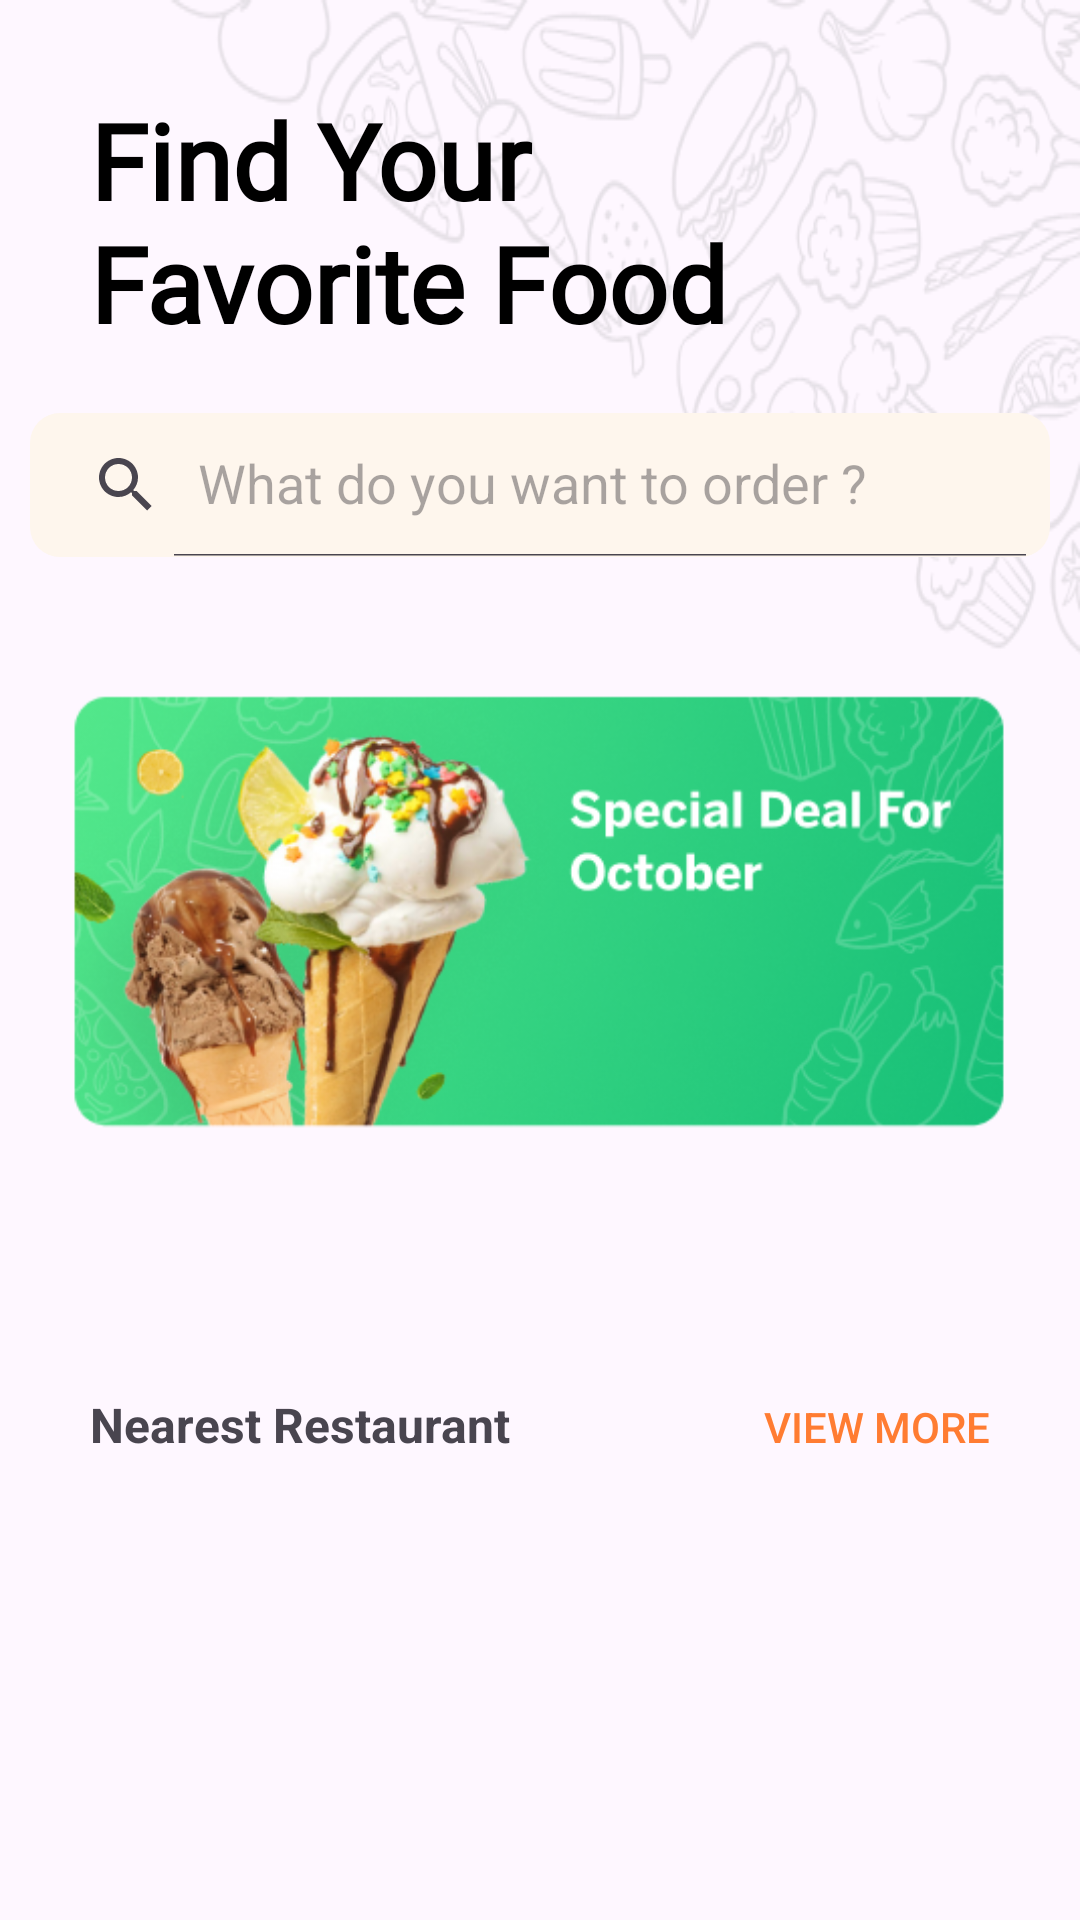

Produce the Android XML layout that renders to this screen, including the resource entries it uses.
<!-- AndroidManifest.xml: application theme Theme.FoodNinja -->
<!-- res/layout/fragment_home.xml -->
<?xml version="1.0" encoding="utf-8"?>
<ScrollView xmlns:android="http://schemas.android.com/apk/res/android"
    xmlns:app="http://schemas.android.com/apk/res-auto"
    xmlns:tools="http://schemas.android.com/tools"
    android:layout_width="match_parent"
    android:layout_height="match_parent"
    android:fillViewport="true"
    tools:context=".Athentification">

    
    <androidx.constraintlayout.widget.ConstraintLayout
        android:layout_width="match_parent"
        android:layout_height="wrap_content">


        <ImageView
            android:id="@+id/backgroundvector"
            android:layout_width="wrap_content"
            android:layout_height="0dp"
            android:scaleType="fitXY"
            android:src="@drawable/backgroundhome"
            app:layout_constraintEnd_toEndOf="parent"
            app:layout_constraintStart_toStartOf="parent"
            app:layout_constraintTop_toTopOf="parent" />

        <TextView
            android:id="@+id/Tile"
            android:layout_width="280sp"
            android:layout_height="wrap_content"
            android:layout_marginStart="30sp"
            android:layout_marginTop="30sp"
            android:fontFamily="@font/robotomedium"
            android:text="Find Your Favorite Food"
            android:textColor="@color/black"
            android:textSize="35sp"
            android:textStyle="bold"
            app:layout_constraintStart_toStartOf="parent"
            app:layout_constraintTop_toTopOf="parent" />

        <androidx.appcompat.widget.SearchView
            android:id="@+id/searchview"
            android:layout_width="340sp"
            android:layout_height="wrap_content"
            android:layout_marginTop="20sp"
            android:background="@drawable/search_view_bg"
            app:iconifiedByDefault="false"
            app:layout_constraintEnd_toEndOf="parent"
            app:layout_constraintStart_toStartOf="parent"
            app:layout_constraintTop_toBottomOf="@+id/Tile"
            app:queryHint="What do you want to order ?" />

        <ImageView
            android:id="@+id/headerbackgroud"
            android:layout_width="wrap_content"
            android:layout_height="wrap_content"

            android:src="@drawable/header"
            app:layout_constraintEnd_toEndOf="parent"
            app:layout_constraintStart_toStartOf="parent"
            app:layout_constraintTop_toBottomOf="@+id/searchview" />


        <LinearLayout
            android:id="@+id/nearest_rest"
            android:layout_width="match_parent"
            android:layout_height="wrap_content"
            android:layout_margin="30sp"
            android:orientation="horizontal"
            app:layout_constraintLeft_toLeftOf="parent"
            app:layout_constraintRight_toRightOf="parent"
            app:layout_constraintTop_toBottomOf="@+id/headerbackgroud">

            
            <TextView
                android:layout_width="0dp"
                android:layout_height="wrap_content"
                android:layout_weight="1"

                android:text="Nearest Restaurant"
                android:textSize="16sp"
                android:textStyle="bold" />

            
            <Button
                android:id="@+id/view_more_rest"
                android:layout_width="0dp"
                android:layout_height="wrap_content"
                android:layout_weight="0.5"
                android:background="@color/transparent"

                android:text="View more"
                android:textAlignment="viewEnd"
                android:textColor="@color/btn_transp"
                android:textSize="14sp" />
        </LinearLayout>





    </androidx.constraintlayout.widget.ConstraintLayout>
</ScrollView>
<!-- resources referenced by this layout -->
<resources>
  <color name="black">#FF000000</color>
  <color name="btn_transp">#FF7C32</color>
  <color name="transparent">#00000000</color>
  <!-- drawable backgroundhome: png bitmap (drawable, 46928 bytes) -->
  <!-- drawable header: png bitmap (drawable, 169042 bytes) -->
  <!-- drawable search_view_bg (drawable) -->
  <?xml version="1.0" encoding="utf-8"?>
  <shape xmlns:android="http://schemas.android.com/apk/res/android">
  
  
              <solid android:color="@color/search_view"  />
              <corners android:radius="10sp" />
  
  
  </shape>
  <style name="Theme.FoodNinja" parent="Base.Theme.FoodNinja" />
  <color name="search_view">#FEF6ED</color>
  <style name="Base.Theme.FoodNinja" parent="Theme.Material3.DayNight.NoActionBar">
          
     <item name="colorPrimary">@color/statusbar</item>
      </style>
  <color name="statusbar">#53E88B</color>
</resources>
